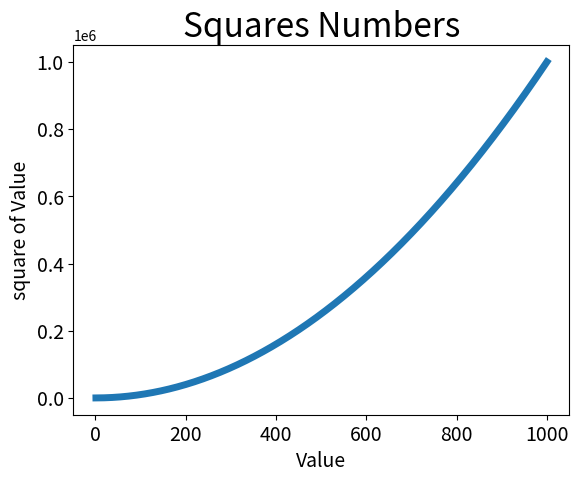

Source code (Python):
import matplotlib.pylab as plt

input_values = list(range(1, 1001))
squares = [x ** 2 for x in input_values]
plt.plot(input_values, squares, linewidth=5)

# 设置图表标题,并给坐标轴加上标签
plt.title("Squares Numbers", fontsize=24)
plt.xlabel("Value", fontsize=14)
plt.ylabel("square of Value", fontsize=14)

# 设置刻度标记的大小
plt.tick_params(axis="both", labelsize=14)
# plt.tick_params(labelsize=14)
plt.show()
